Run: headless pygame with SDL's dummy video driver; simulated clock (each Clock.tick advances the game by its frame time, no real sleeping); random seed 0; keys injected as events and as key.get_pressed() state; no mouse input.
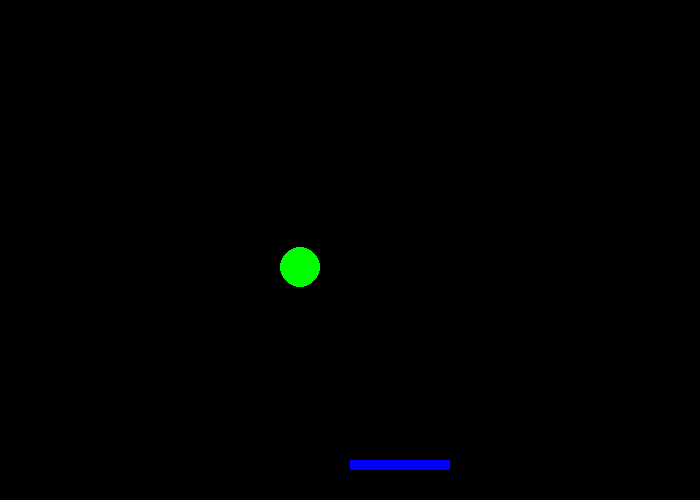
Frame 1 of 4 · flips 1–60 · no input
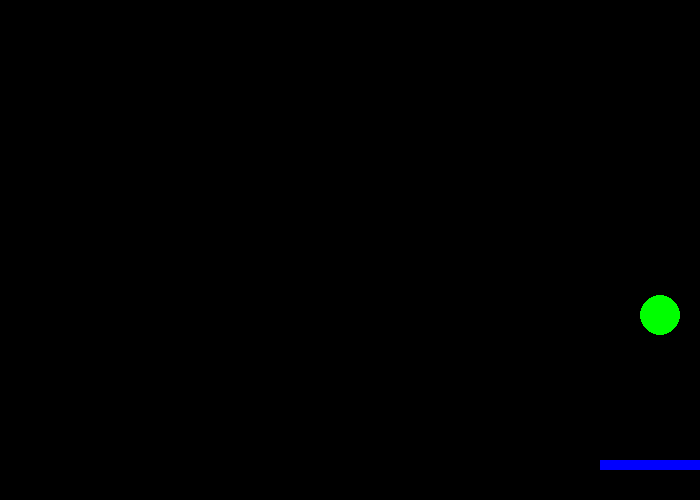
Frame 2 of 4 · flips 61–180 · tapped SPACE, RETURN · held RIGHT (→), D
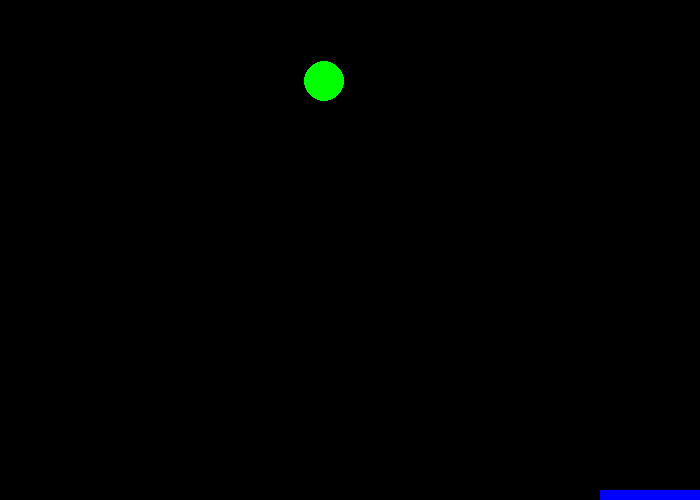
Frame 3 of 4 · flips 181–300 · held DOWN (↓), S
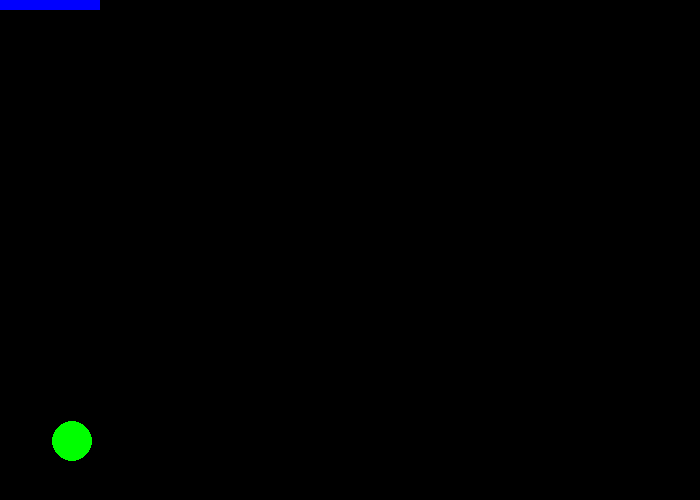
Frame 4 of 4 · flips 301–420 · held LEFT (←), A, UP (↑), W

The pygame program that drew these frames:

import pygame as py
import random

#--
WIDTH =(700)
HEIGHT=(500)
FPS =(60)

#--
WHITE =(255,255,255)
BLACK =(0,0,0)
RED =(255,0,0)
GREEN =(0,255,0)
BLUE =(0,0,255)

class Player(py.sprite.Sprite):
    def __init__(self):
        py.sprite.Sprite.__init__(self)
        self.image = py.Surface((40,40))
        self.image.fill(BLACK)
        py.draw.circle(self.image,GREEN,(20,20),20,0)
        self.rect = self.image.get_rect()
        self.rect.x =100
        self.rect.y =67
        self.speedx =3
        self.speedy =3


class Block(py.sprite.Sprite):
    def __init__(self):
        py.sprite.Sprite.__init__(self)
        self.image = py.Surface((100,10))
        self.image.fill(BLUE)
        self.rect = self.image.get_rect()
        self.rect.x = WIDTH/2
        self.rect.y =HEIGHT-40
        
    def update(self):
        self.speedx = 0
        self.speedy = 0
        keystate = py.key.get_pressed()
        if keystate[py.K_LEFT]:
            self.speedx -=5
        if keystate[py.K_RIGHT]:
            self.speedx +=5
        self.rect.x += self.speedx
        if keystate[py.K_UP]:
            self.speedy -=5
        if keystate[py.K_DOWN]:
            self.speedy +=5
        self.rect.y += self.speedy
   #----------rigid-side-Walls------->
        if self.rect.right > WIDTH:
            self.rect.right =WIDTH
        if self.rect.left < 0:
            self.rect.left =0
        if self.rect.top <0 :
            self.rect.top =0
        if self.rect.bottom > HEIGHT:
            self.rect.bottom =HEIGHT
        
        


#--
py.init()
screen = py.display.set_mode([WIDTH,HEIGHT])
py.display.set_caption('shoot')
clock = py.time.Clock()

all_sprites = py.sprite.Group()
all_blocks = py.sprite.Group()
player =Player()
block = Block()
all_sprites.add(player,block)
all_blocks.add(block)

#--
running = True
while running:
    clock.tick(FPS)
    for events in py.event.get():
        if events.type ==py.QUIT:
            running =False
    player.rect.x +=player.speedx
    player.rect.y +=player.speedy
   #----------rigid-side-Walls------->
    if player.rect.y>HEIGHT-50 or player.rect.y<0:
        player.speedy =player.speedy*(-1)
    if player.rect.x>WIDTH-50 or player.rect.x<0:
        player.speedx =player.speedx*(-1)
    #--===--===--===>>/...
    hits = py.sprite.spritecollide(player,all_blocks,False)
    if hits:
        player.speedy =player.speedy*(-1)
    #=============update,render..============>
    all_sprites.update()
    screen.fill(BLACK)
    all_sprites.draw(screen)
    py.display.flip()
    
    
    
    
py.quit()
quit()
            
